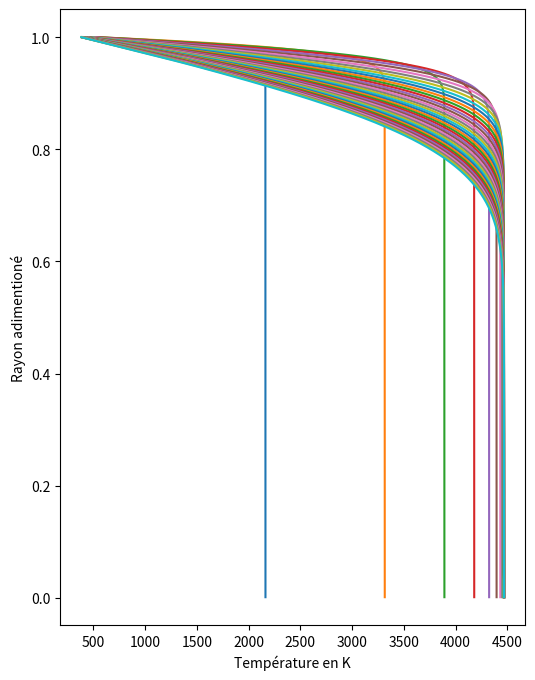

The matplotlib source for this figure:
import numpy as np
import matplotlib.pyplot as plt
from scipy import sparse
from scipy.sparse  import linalg




class terre:
    """
    On simule une Terre a symmetrie sphérique
    On considère son rayon constant
    On considère que le chauffage provient uniquement de la radioactivité
    de l'Al26 
    """
    def __init__(self, Ri, Ti, dt, size, cst=None):
        """
        R0 : rayon initial de la Terre en m
        T0 : temperature initiale en K
        dt : pas de temps en fraction de tau_al
        size : nombre de pas d'espace
        """

        if cst is None:
            cst = { 'tau_al':  2.26E13,#s
                    'H0'    :  1.5E-7, #W kg-1
                    'T_neb' :  300   , #K
                    'sigma' :  5.67E-8,#W m-2 K-4
                    'phi'   :  0.18  , # sans unité
                    'kT'    :  11.48 , #W K-1 m-1
                    'kT_m'  :  50    , #W K-1 m-1
                    'kT_s'  :  3     , #W K-1 m-1
                    'Cp'    :  1065  , #J K-1 kg-1
                    'Cp_m'  :  450   , #J K-1 kg-1
                    'Cp_s'  :  1200  , #J K-1 kg-1
                    'rho'   :  4028  , #kg m-3 
                    'rho_m' :  7800  , #kg m-3  
                    'rho_s' :  3200  , #kg m-3  
                    'Tfus_m':  1261  , #K
                    'Tfus_s':  1408  , #K
                    'L_m'   :  2.5E5 , #J kg-1
                    'L_s'   :  5.0E5 , #J kg-1
                    }
        #cst contient les constantes physiques des materiaux
        self.cst = cst
        #ces constantes permettent de définir les 
        #paramètres d'adimensionnement
        self.t0 = cst['tau_al'] 
        self.r0 = np.sqrt(cst['kT']*cst['tau_al']
                /(cst['Cp']*cst['rho']))
        self.T0 = cst['T_neb'] 
        self.cst['Tafus_m'] = self.cst['Tfus_m']/self.T0
        self.cst['Tafus_s'] = self.cst['Tfus_s']/self.T0

        self.t = 0
        self.dt = dt #!!Le param dt doit etre en fraction de tau_al!!
        self.c0 = dt*cst['tau_al']/(cst['rho']*cst['Cp']*cst['T_neb'])

        print("rayon : {} km, dt : {} My".format(Ri*1E-3,dt*0.74))
        
        #l'equation n'est pas definie en r=0 on decale donc le premier 
        # point de dr
        dr = Ri/(self.r0*size)
        r = np.linspace(dr, Ri/self.r0, num=size)
        self.r = r
        self.dr = dr
        self.size = size
        
        
        #condition initiales
        self.T = (Ti/self.T0)*np.ones(size)
        self.P = np.zeros(size)
        self.phi_m = np.zeros(size)
        self.phi_s = np.zeros(size)
        
        
        #quelques matrices de base pour constuire la matrice complete
        ones = np.ones(self.size)
        self.ones = ones
        eye = sparse.eye(size)
        d1 = sparse.dia_matrix(([1*ones,-1*ones],[0,1]),
                shape=(size, size))
        c1 = self.dt*((r+dr/2)/(r*dr))**2 
        # on met c1 dans une diagonale pour la multiplication avec d1
        u1 = sparse.dia_matrix((c1,[0]), shape=(size, size))
        
        d2 = sparse.dia_matrix(([1*ones,-1*ones],[0,-1]),
                shape=(size, size))
        c2 = self.dt*((r-dr/2)/(r*dr))**2 
        u2 = sparse.dia_matrix((c2,[0]), shape=(size, size))

        #condition aux limites  
        
        d1 = d1.tocsr()
        d1[0,0:3]  = [2,-1,-1]
        d1[-1:,-4:] = 0

        
        d2 = d2.tocsr()
        d2[0,0:2]  = 0
        d2[-1,-3:] = [0,-2,2]
        #d2[-2,-1] = 0
        #d2[-1,-2:] = [-1,1]
        
        
        #print(d1.toarray())
        #print(d2.toarray())
        #on construit m, la matrice complete 
        self.m = eye + u1*d1 + u2*d2

        # on ajoute la condition limite radiative
        #self.m[-1,-2] = -1
        #self.m[-2,-1] = 1
        #self.m[-1,-1] = 1        

        #print(self.m.toarray())
        
        self.m = sparse.csc_matrix(self.m) #format csc plus efficace
        self.lu = linalg.splu(self.m) #on précalcule la décomposition LU
        
    def update_P(self):
        cst = self.cst
        #On part de la chaleur radioactive
        self.P[:] = cst['rho']*cst['H0']*2**(-self.t)
        self.P[-1] = 0
        #On complete avec la radiation de corps noir à la surface
        try :
            self.cS
        except AttributeError:
            self.cS = ((((self.r[-1]*self.dr)/(self.r[-1]+self.dr))**2)
            *self.dr*self.dt
            /(self.cst['kT']*self.T0)
            *(self.r0**(3/2))*(cst['sigma'])*(cst['T_neb']**4))
        #on utilise un point de temperature pour definir le flux radiatif
        self.T[-1] = self.T[-2] + self.cS*(1-(self.T[-2])**4)
        #print(self.T[-2:])

    def step(self):
        self.t += self.dt
        self.T = self.lu.solve(self.T + self.c0*self.P)

    def fusion(self):
        """
        Cette fonction calcule la modification du ratio solide/liquide
        en deux etapes : 
        1. Si la condition pour un changement d'état est verifiée
           on utilise toute la chaleur pour changer d'état
        2. Si on a plus de 100% de liquide ou de solide on rebalance
           l'excedant en chaleur
        """
        cst = self.cst 

        fus_m = np.where((self.T>cst['Tafus_m'])*(self.phi_m < 1))
        sol_m = np.where((self.T<cst['Tafus_m'])*(self.phi_m > 0))
        tot_m = [np.concatenate([fus,sol]) for fus,sol in zip(fus_m,sol_m)]

        self.phi_m[tot_m] = self.phi_m[tot_m] + (self.T[tot_m] - cst['Tafus_m']) * self.T0*cst['Cp_m']/(cst['phi']*cst['L_m'])
        self.T[tot_m] = cst['Tafus_m']


        excess_fus = np.where(self.phi_m > 1)
        excess_sol = np.where(self.phi_m < 0)

        self.T[excess_fus] = self.T[excess_fus] + (self.phi_m[excess_fus] - 1) * (cst['phi']*cst['L_m'])/(self.T0*cst['Cp_m'])
        self.phi_m[excess_fus] =  1

        self.T[excess_sol] = self.T[excess_sol] + self.phi_m[excess_sol] * (cst['phi']*cst['L_m'])/(self.T0*cst['Cp_m'])
        self.phi_m[excess_sol] =  0

        fus_s = np.where((self.T>cst['Tafus_s'])*(self.phi_s < 1))
        sol_s = np.where((self.T<cst['Tafus_s'])*(self.phi_s > 0))
        tot_s = [np.concatenate([fus,sol]) for fus,sol in zip(fus_s,sol_s)]

        self.phi_s[tot_s] = self.phi_s[tot_s] + (self.T[tot_s] - cst['Tafus_s']) * self.T0*cst['Cp_s']/((1-cst['phi'])*cst['L_s'])
        self.T[tot_s] = cst['Tafus_s']

        excess_fus = np.where(self.phi_s > 1)
        excess_sol = np.where(self.phi_s < 0)

        self.T[excess_fus] = self.T[excess_fus] + (self.phi_s[excess_fus] - 1) * ((1-cst['phi'])*cst['L_s'])/(self.T0*cst['Cp_s'])
        self.phi_s[excess_fus] =  1

        self.T[excess_sol] = self.T[excess_sol] + self.phi_s[excess_sol] * ((1-cst['phi'])*cst['L_s'])/(self.T0*cst['Cp_s'])
        self.phi_s[excess_sol] =  0

    def store(self):
        self.stored.append({
            't':self.t.copy(),
            'T':self.T.copy(),
            'P':self.P.copy(),})
    
    def show(self):
        size = self.T.shape[0]
        y, x = np.mgrid[0:size, 0:size]
        r = np.sqrt(x**2 + y**2).astype(np.uint)
        valid = np.where(r < size)
        
        d = np.empty((size,size))
        d[valid] = self.T[r[valid]]
        
        plt.imshow(np.ma.array(d, mask=(r >= size)),cmap='plasma',interpolation='nearest',vmin=0,vmax=400)
        plt.colorbar()
        
    def anim(self):
        i=0
        #while True:
        size = self.T.shape[0]
        for _ in range(20):
            if i == 0:
                y, x = np.mgrid[0:size, 0:size]
                r = np.sqrt(x**2 + y**2).astype(np.uint)
                valid = np.where(r < size)

                d = np.empty((size,size))
                d = np.ma.array(d, mask=(r >= size))
                d[valid] = self.T[r[valid]]

                p = plt.imshow(d,cmap='plasma')
                plt.clim()
                plt.colorbar()
                i=1
            else:
                i+=1
                self.step()
                self.BC()
                d[valid] = self.T[r[valid]]
                p.set_data(d)
                plt.title("frame {}, sum : {}".format(i,(self.r*self.T).sum()))

            
            plt.pause(0.5)


def test():
    """
    Test de la classe et comparaison des resultats avec une sol 
    analytique connue
    """
    #on teste vite fait que la classe fonctionne 
    t = terre(Ri=100,Ti=0,dt=0.1,size=4)
    t.update_P()
    t.step()
    t.fusion()


    print("Comparaison solution analytique stationnaire et simulée (la simulation converge en 2 pas ici)")

    r=np.linspace(1E-3,1,1000)
    R=1
    D=1
    P=1

    s = sol_ref2(r,R,D,P)
    plt.plot(r,s,lw=2,label='analytique')

    from collections import defaultdict
    cst = defaultdict(lambda : 1) #dictionnaire avec des valeur par defaut à 1
    size=1000
    t = terre(Ri=1,Ti=0,dt=1,size=1000,cst=cst)
    t.P[:] = 0
    t.P[:] = 1
    t.P[-1] = -t.P.sum()+1
    for _ in range(1,3):
        t.step()
        plt.plot(r,(t.T[:] - t.T[-1]),label='simulé pas {}'.format(_))
	

    plt.legend()
    plt.show()

def test_fusion():
    print("test visuel de la fusion")
    t = terre(Ri=20000,Ti=0,dt=0.1,size=100)
    t.T[:] = np.linspace(0,3000,100)/t.T0
    plt.subplot(121)
    plt.title("temperature")
    plt.plot(t.T*t.T0,label="avant")
    t.fusion()
    plt.plot(t.T*t.T0,label='après')
    plt.legend()

    plt.subplot(122)
    plt.title("pourcentage de fusion")
    plt.plot(t.phi_m,label='phi_m')
    plt.plot(t.phi_s,label='phi_s')
    plt.ylim(-0.5,1.5)
    plt.legend()

    plt.show()

def sol_ref1(r,t,D):
    """
    Solution analytique pour un problème sans bords avec un dirac placé au centre
    """
    return np.exp(-(r**2)/(4*D*t))/np.sqrt(4*np.pi*t*D)**3

def sol_ref2(r,R,D,P):
    """
    Limite à t->infini avec terme source P uniforme et T=0 fixé au bords
    """
    return (R**2 - r**2)*P/(6*D)

if __name__ == '__main__' :
    #test()

    #test_fusion()

    cst = { 'tau_al':  2.2611E13, #s
            'H0'    :  1.5E-7, #W kg-1
            'T_neb' :  300   , #K
            'sigma' :  5.67E-8,#W m-2 K-4
            #'sigma' :  0,#W m-2 K-4
            #'sigma' :  0,#W m-2 K-4
            'phi'   :  0.18  , # sans unité
            #'kT'    :  11.48 , #W K-1 m-1
            'kT'    :  11.48 , #W K-1 m-1
            'kT_m'  :  50    , #W K-1 m-1
            'kT_s'  :  3     , #W K-1 m-1
            'Cp'    :  1065  , #J K-1 kg-1
            'Cp_m'  :  450   , #J K-1 kg-1
            'Cp_s'  :  1200  , #J K-1 kg-1
            'rho'   :  4028  , #kg m-3 
            'rho_m' :  7800  , #kg m-3  
            'rho_s' :  3200  , #kg m-3  
            'Tfus_m':  1261  , #K
            'Tfus_s':  1408  , #K
            'L_m'   :  2.5E5 , #J kg-1
            'L_s'   :  5.0E5 , #J kg-1
            #'L_m'   :  1 , #J kg-1
            #'L_s'   :  1 , #J kg-1
            }
    t = terre(Ri=500000,Ti=300,dt=0.01,size=1000,cst=cst)
    #t.t = 1/0.717
    plt.figure(figsize=(6,8))
    for _ in range(40):
        for __ in range(100):
            t.update_P()
            #t.P[:]=0
            t.step()
            t.T[-1]=300
            t.fusion()
            print("t: {} My".format(t.t*0.717))
            """
            if t.t*0.74 > 1.0 :
                break
        if t.t*0.74 > 1.0 :
            break
            """

        plt.plot(t.T[:-1]*t.T0,t.r[:-1]/t.r[-2])
        #plt.plot(t.phi_m,'-')

    plt.xlabel('Température en K')
    plt.ylabel('Rayon adimentioné')
    plt.show()

